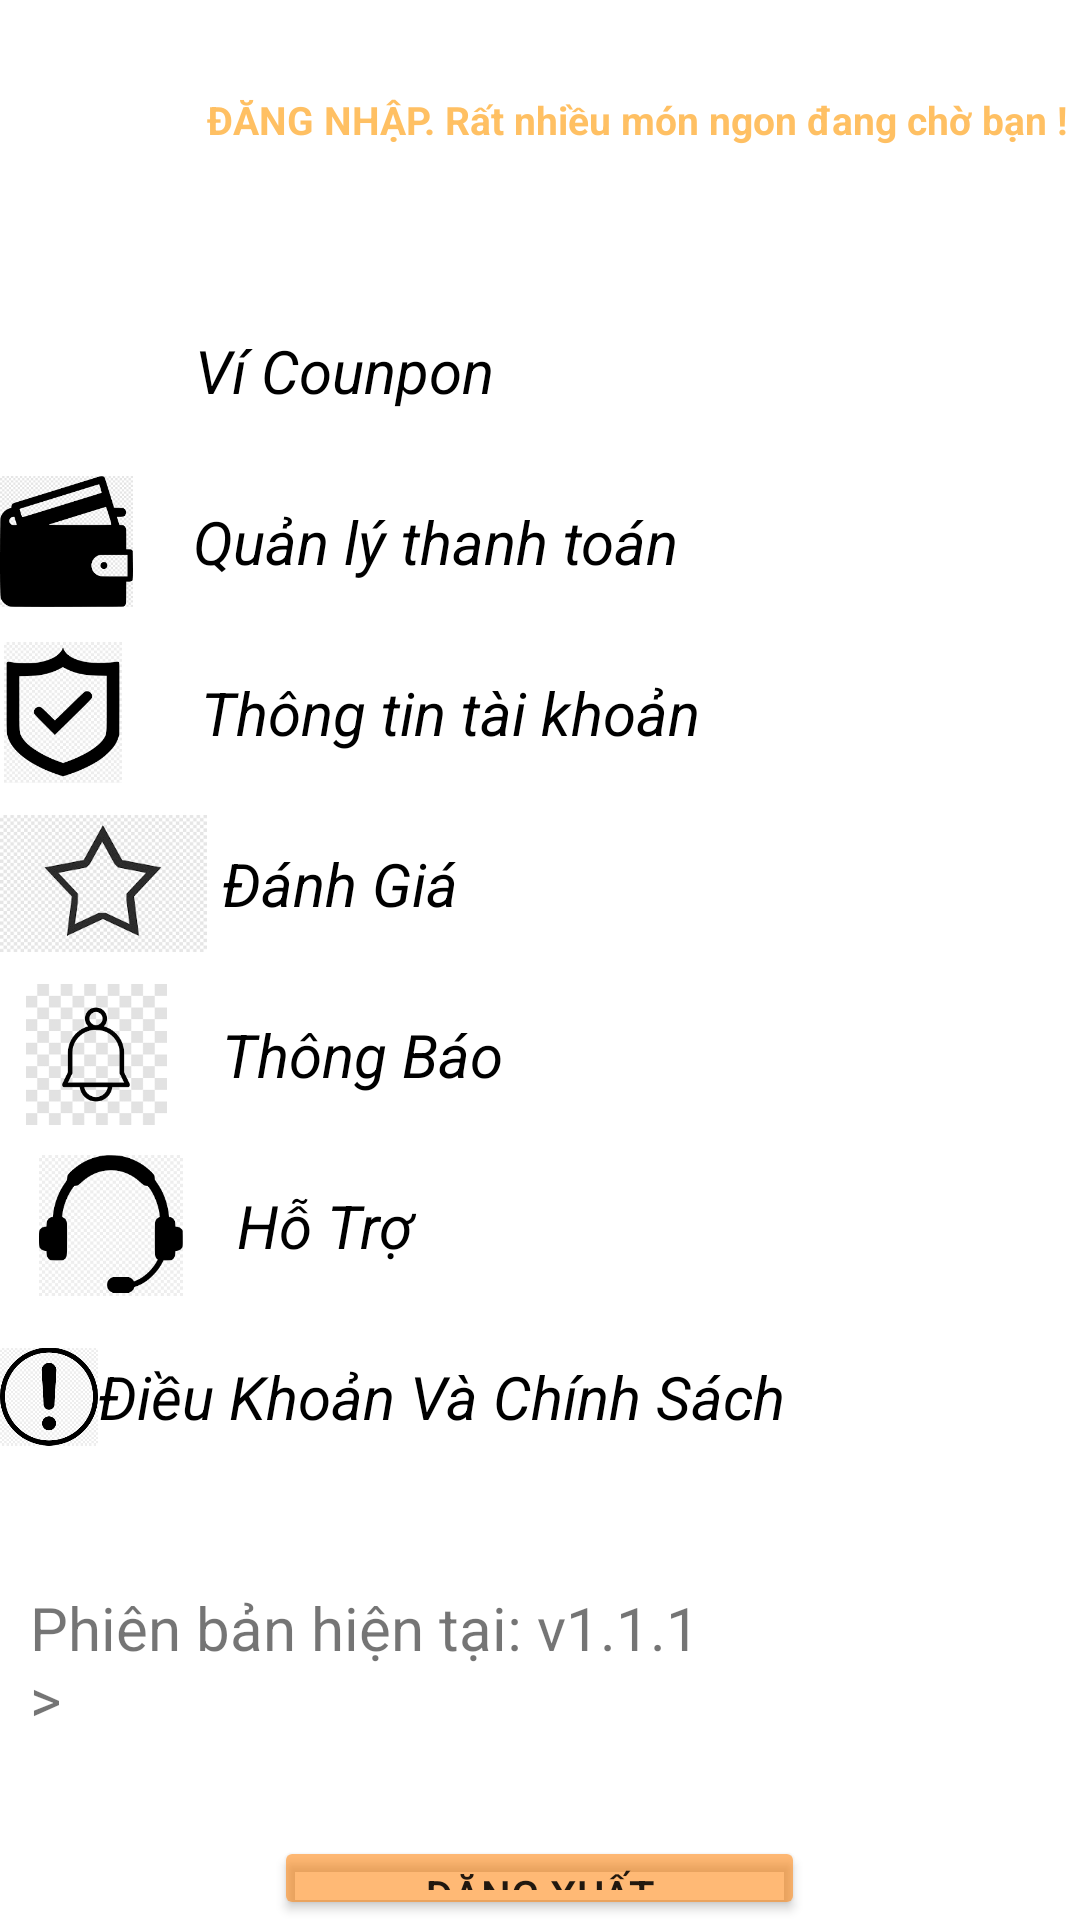

Android layout source for this screen:
<!-- AndroidManifest.xml: application theme Theme.FastFood -->
<!-- res/layout/view_toi.xml -->
<?xml version="1.0" encoding="utf-8"?>
<LinearLayout xmlns:android="http://schemas.android.com/apk/res/android"
    xmlns:app="http://schemas.android.com/apk/res-auto"
    android:layout_width="match_parent"
    android:layout_height="match_parent"
    android:orientation="vertical">

    <LinearLayout
        android:layout_width="match_parent"
        android:layout_height="65dp"
        android:layout_marginTop="20dp"
        android:id="@+id/l1">

        <TextView
            android:layout_width="wrap_content"
            android:layout_height="wrap_content">

        </TextView>

        <ImageView
            android:id="@+id/imgToi"
            android:layout_width="wrap_content"
            android:layout_height="48dp"
            android:layout_weight="1"
            app:srcCompat="@drawable/bottom_btn3" />

        <TextView
            android:id="@+id/textToi"
            android:layout_width="110dp"
            android:layout_height="32dp"
            android:layout_marginTop="10dp"
            android:layout_weight="3"
            android:text="  ĐĂNG NHẬP. Rất nhiều món ngon đang chờ bạn !"
            android:textColor="#9CFF9800"
            android:textSize="13dp"
            android:textStyle="bold" />


    </LinearLayout>

    <LinearLayout
        android:layout_width="match_parent"
        android:layout_height="482dp"
        android:layout_marginTop="15dp"
        android:orientation="vertical"
        android:id="@+id/l2">

        <LinearLayout
            android:layout_width="match_parent"
            android:layout_height="47dp">

            <ImageView
                android:id="@+id/imgticket"
                android:layout_width="0dp"
                android:layout_height="wrap_content"
                android:layout_weight="1"
                app:srcCompat="@drawable/ticket" />

            <TextView
                android:id="@+id/tvticket"
                android:layout_width="wrap_content"
                android:layout_height="30dp"
                android:layout_marginTop="10dp"
                android:layout_weight="3"
                android:text="Ví Counpon"
                android:textColor="@color/black"
                android:textSize="20dp"
                android:textStyle="italic" />
        </LinearLayout>

        <LinearLayout
            android:layout_width="match_parent"
            android:layout_height="47dp"
            android:layout_marginTop="10dp">

            <ImageView
                android:id="@+id/imgwallet"
                android:layout_width="0dp"
                android:layout_height="wrap_content"
                android:layout_weight="1"
                app:srcCompat="@drawable/wallet" />

            <TextView
                android:id="@+id/tvwallet"
                android:layout_width="wrap_content"
                android:layout_height="30dp"
                android:layout_marginTop="10dp"
                android:layout_weight="3"
                android:text="    Quản lý thanh toán"
                android:textColor="@color/black"
                android:textSize="20dp"
                android:textStyle="italic" />
        </LinearLayout>


        <LinearLayout
            android:layout_width="match_parent"
            android:layout_height="47dp"
            android:layout_marginTop="10dp">

            <ImageView
                android:id="@+id/imgtaikhoan"
                android:layout_width="0dp"
                android:layout_height="wrap_content"
                android:layout_weight="1"
                app:srcCompat="@drawable/taikhoan" />

            <TextView
                android:id="@+id/tvtaikhoan"
                android:layout_width="wrap_content"
                android:layout_height="30dp"
                android:layout_marginTop="10dp"
                android:layout_weight="3"
                android:text="     Thông tin tài khoản"
                android:textColor="@color/black"
                android:textSize="20dp"
                android:textStyle="italic" />
        </LinearLayout>


        <LinearLayout
            android:layout_width="match_parent"
            android:layout_height="47dp"
            android:layout_marginTop="10dp">

            <ImageView
                android:id="@+id/imgdanhgia"
                android:layout_width="0dp"
                android:layout_height="wrap_content"
                android:layout_weight="1"
                app:srcCompat="@drawable/star" />

            <TextView
                android:id="@+id/tvdanhgia"
                android:layout_width="wrap_content"
                android:layout_height="30dp"
                android:layout_marginTop="10dp"
                android:layout_weight="3"
                android:text=" Đánh Giá"
                android:textColor="@color/black"
                android:textSize="20dp"
                android:textStyle="italic" />
        </LinearLayout>


        <LinearLayout
            android:layout_width="match_parent"
            android:layout_height="47dp"
            android:layout_marginTop="10dp">

            <ImageView
                android:id="@+id/imgthongbao"
                android:layout_width="0dp"
                android:layout_height="wrap_content"
                android:layout_weight="1"
                app:srcCompat="@drawable/thongbao" />

            <TextView
                android:id="@+id/tvthongbao"
                android:layout_width="wrap_content"
                android:layout_height="30dp"
                android:layout_marginTop="10dp"
                android:layout_weight="3"
                android:text="  Thông Báo"
                android:textColor="@color/black"
                android:textSize="20dp"
                android:textStyle="italic" />
        </LinearLayout>

        <LinearLayout
            android:layout_width="match_parent"
            android:layout_height="47dp"
            android:layout_marginTop="10dp">

            <ImageView
                android:id="@+id/imghotro"
                android:layout_width="0dp"
                android:layout_height="wrap_content"
                android:layout_weight="1"
                app:srcCompat="@drawable/hotro" />

            <TextView
                android:id="@+id/tvhotro"
                android:layout_width="wrap_content"
                android:layout_height="30dp"
                android:layout_marginTop="10dp"
                android:layout_weight="3"
                android:text=" Hỗ Trợ"
                android:textColor="@color/black"
                android:textSize="20dp"
                android:textStyle="italic" />
        </LinearLayout>

        <LinearLayout
            android:layout_width="match_parent"
            android:layout_height="47dp"
            android:layout_marginTop="10dp">

            <ImageView
                android:id="@+id/imgdieukhoan"
                android:layout_width="0dp"
                android:layout_height="wrap_content"
                android:layout_weight="1"
                app:srcCompat="@drawable/chamthan" />

            <TextView
                android:id="@+id/tvdieukhoan"
                android:layout_width="wrap_content"
                android:layout_height="30dp"
                android:layout_marginTop="10dp"
                android:layout_weight="3"
                android:text="Điều Khoản Và Chính Sách"
                android:textColor="@color/black"
                android:textSize="20dp"
                android:textStyle="italic" />
        </LinearLayout>

        <TextView
            android:id="@+id/tvphienban"
            android:layout_width="match_parent"
            android:layout_height="wrap_content"
            android:layout_marginLeft="10dp"
            android:layout_marginTop="40dp"
            android:text="Phiên bản hiện tại: v1.1.1                               >"
            android:textSize="20dp" />
    </LinearLayout>

    <Button
        android:id="@+id/dangxuat"
        android:layout_width="177dp"
        android:layout_height="wrap_content"
        android:layout_gravity="center"
        android:layout_marginTop="30dp"
        android:backgroundTint="#8AFF7E00"
        android:text="ĐĂNG XUẤT" />

</LinearLayout>
<!-- resources referenced by this layout -->
<resources>
  <!-- drawable chamthan: png bitmap (drawable-v24, 4824 bytes) -->
  <!-- drawable hotro: png bitmap (drawable-v24, 4744 bytes) -->
  <!-- drawable star: png bitmap (drawable-v24, 6372 bytes) -->
  <!-- drawable taikhoan: png bitmap (drawable-v24, 5810 bytes) -->
  <!-- drawable thongbao: png bitmap (drawable-v24, 3607 bytes) -->
  <!-- drawable wallet: png bitmap (drawable-v24, 4596 bytes) -->
  <style name="Theme.FastFood" parent="Theme.MaterialComponents.DayNight.NoActionBar">
          
          <item name="colorPrimary">@color/lavender</item>
          <item name="colorPrimaryVariant">@color/lavender</item>
          <item name="colorOnPrimary">@color/white</item>
          
          <item name="colorSecondary">@color/teal_200</item>
          <item name="colorSecondaryVariant">@color/teal_700</item>
          <item name="colorOnSecondary">@color/black</item>
          
          <item name="android:statusBarColor">?attr/colorPrimaryVariant</item>
          
      </style>
  <!-- not gathered from this repository: default colours our renderer supplied (Android Studio template values) -->
  <color name="teal_200">#FF03DAC5</color>
  <color name="teal_700">#FF018786</color>
  <color name="black">#FF000000</color>
  <color name="white">#FFFFFFFF</color>
</resources>
